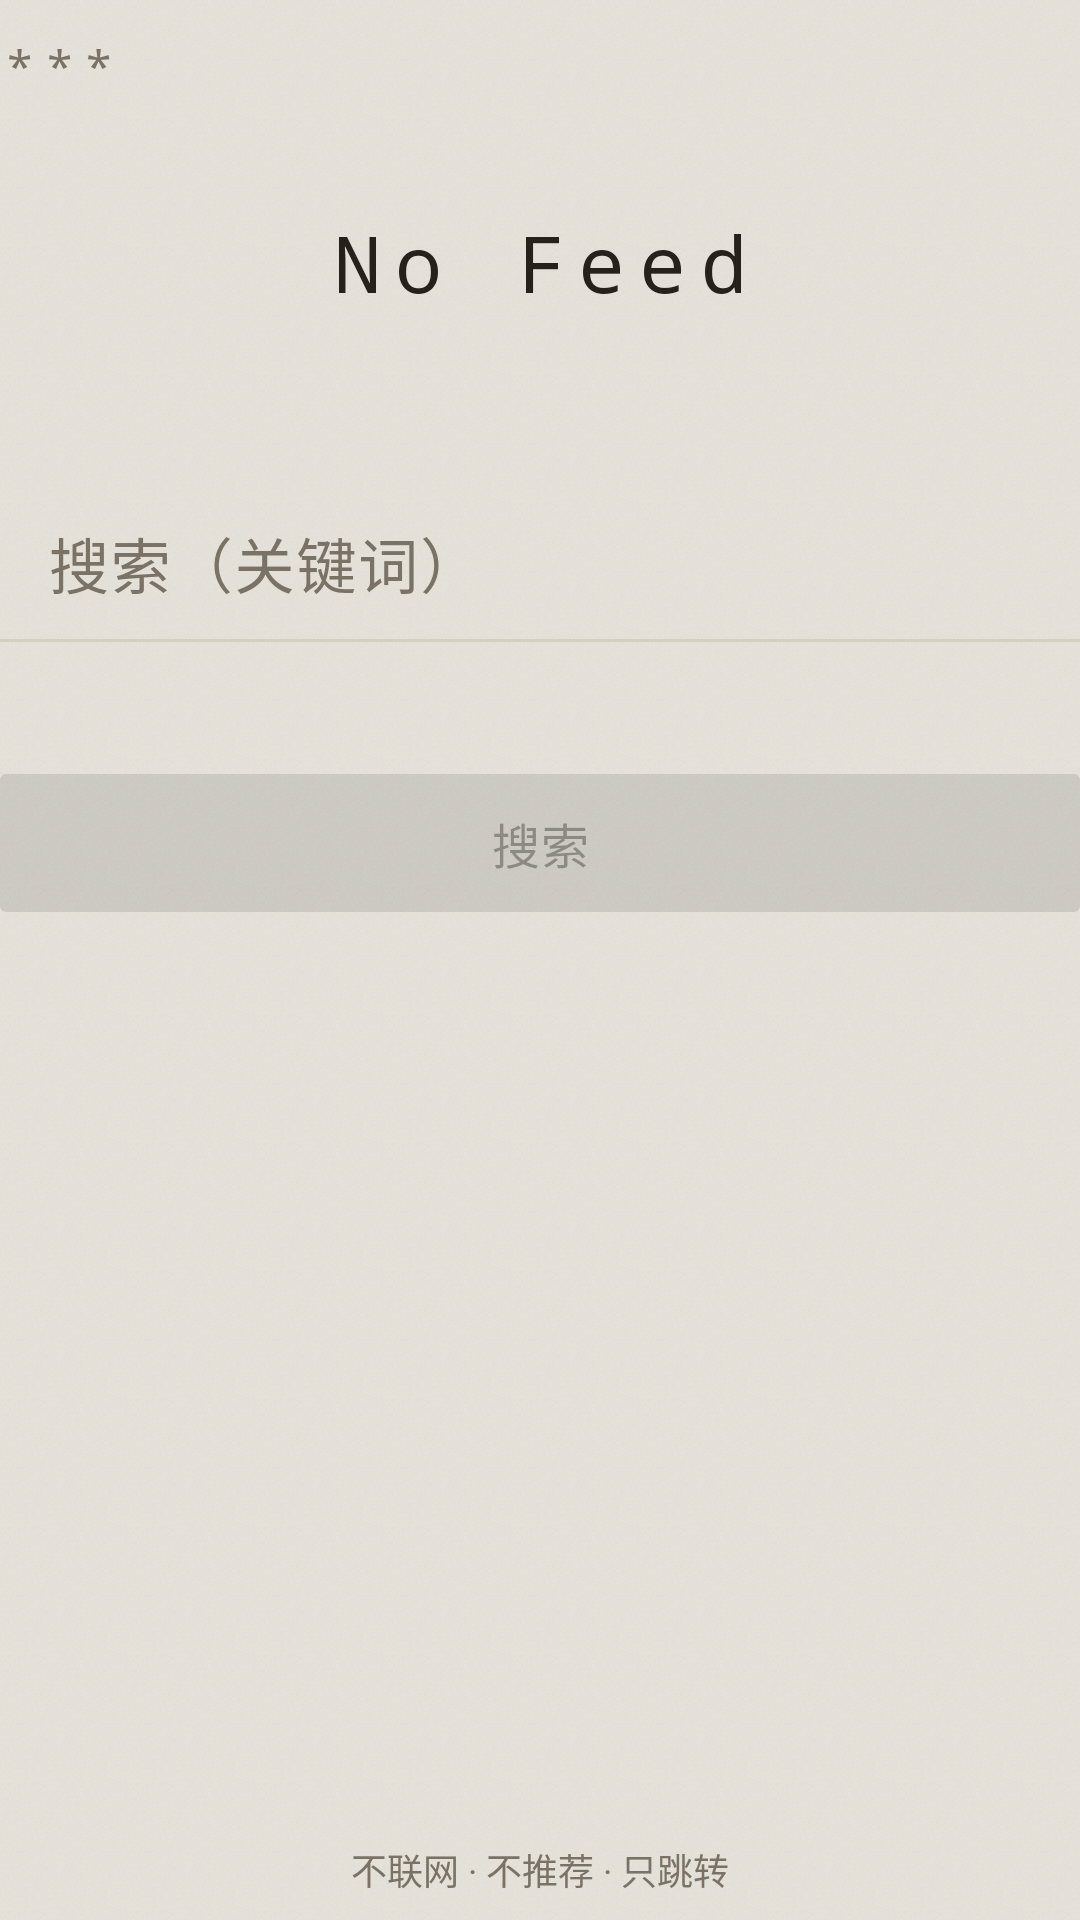

Produce the Android XML layout that renders to this screen, including the resource entries it uses.
<!-- AndroidManifest.xml: application theme Theme.NoFeedDis -->
<!-- res/layout/activity_main.xml -->
<?xml version="1.0" encoding="utf-8"?>
<LinearLayout xmlns:android="http://schemas.android.com/apk/res/android"
    xmlns:app="http://schemas.android.com/apk/res-auto"
    android:id="@+id/root"
    android:layout_width="match_parent"
    android:layout_height="match_parent"
    android:background="@drawable/bg_paper"
    android:orientation="vertical">

    
    <FrameLayout
        android:layout_width="match_parent"
        android:layout_height="44dp">

        <TextView
            android:layout_width="wrap_content"
            android:layout_height="wrap_content"
            android:layout_gravity="start|center_vertical"
            android:fontFamily="monospace"
            android:letterSpacing="0.28"
            android:text="@string/brand_mark"
            android:textColor="?attr/colorOnSurfaceVariant"
            android:textSize="15sp" />

        <ImageButton
            android:id="@+id/settingsButton"
            android:layout_width="42dp"
            android:layout_height="42dp"
            android:layout_gravity="end|center_vertical"
            android:background="?attr/selectableItemBackgroundBorderless"
            android:contentDescription="@string/action_settings"
            android:src="@drawable/ic_settings"
            app:tint="?attr/colorOnSurfaceVariant" />
    </FrameLayout>

    
    <TextView
        android:layout_width="match_parent"
        android:layout_height="wrap_content"
        android:layout_marginTop="26dp"
        android:fontFamily="monospace"
        android:gravity="center"
        android:letterSpacing="0.18"
        android:text="@string/brand_title"
        android:textColor="?attr/colorOnSurface"
        android:textSize="26sp" />

    
    <com.google.android.material.textfield.TextInputLayout
        android:id="@+id/keywordLayout"
        style="@style/Widget.Material3.TextInputLayout.FilledBox"
        android:layout_width="match_parent"
        android:layout_height="wrap_content"
        android:layout_marginTop="36dp"
        android:hint="@string/home_hint"
        app:boxBackgroundMode="none"
        app:endIconMode="clear_text">

        <com.google.android.material.textfield.TextInputEditText
            android:id="@+id/keywordInput"
            android:layout_width="match_parent"
            android:layout_height="wrap_content"
            android:imeOptions="actionSearch"
            android:inputType="text"
            android:maxLines="2"
            android:minHeight="48dp"
            android:textColor="?attr/colorOnSurface"
            android:textSize="20sp" />
    </com.google.android.material.textfield.TextInputLayout>

    
    <View
        android:layout_width="match_parent"
        android:layout_height="1dp"
        android:background="?attr/colorOutline" />

    
    <HorizontalScrollView
        android:layout_width="match_parent"
        android:layout_height="wrap_content"
        android:layout_marginTop="18dp"
        android:clipToPadding="false"
        android:scrollbars="none">

        <com.google.android.material.chip.ChipGroup
            android:id="@+id/platformGroup"
            android:layout_width="wrap_content"
            android:layout_height="wrap_content"
            app:chipSpacingHorizontal="8dp"
            app:selectionRequired="true"
            app:singleLine="true"
            app:singleSelection="true" />
    </HorizontalScrollView>

    
    <TextView
        android:id="@+id/emptyHint"
        android:layout_width="match_parent"
        android:layout_height="wrap_content"
        android:layout_marginTop="18dp"
        android:gravity="center"
        android:text="@string/empty_no_platform"
        android:textColor="?attr/colorOnSurfaceVariant"
        android:textSize="13sp"
        android:visibility="gone" />

    <com.google.android.material.button.MaterialButton
        android:id="@+id/searchButton"
        android:layout_width="match_parent"
        android:layout_height="54dp"
        android:layout_marginTop="22dp"
        android:enabled="false"
        android:text="@string/action_search"
        android:textSize="16sp"
        app:cornerRadius="2dp" />

    <Space
        android:layout_width="match_parent"
        android:layout_height="0dp"
        android:layout_weight="1" />

    <TextView
        android:layout_width="match_parent"
        android:layout_height="wrap_content"
        android:layout_marginBottom="8dp"
        android:gravity="center"
        android:text="@string/footer_note"
        android:textColor="?attr/colorOnSurfaceVariant"
        android:textSize="12sp" />

</LinearLayout>
<!-- resources referenced by this layout -->
<resources>
  <!-- drawable bg_paper (drawable) -->
  <?xml version="1.0" encoding="utf-8"?>
  <layer-list xmlns:android="http://schemas.android.com/apk/res/android">
  
      <item>
          <shape android:shape="rectangle">
              <solid android:color="@color/bg" />
          </shape>
      </item>
  
      <item>
          <bitmap
              android:alpha="0.15"
              android:src="@drawable/paper_texture"
              android:tileMode="repeat" />
      </item>
  
  </layer-list>
  <string name="action_search">搜索</string>
  <string name="action_settings">设置</string>
  <string name="brand_mark" translatable="false">***</string>
  <string name="brand_title" translatable="false">No Feed</string>
  <string name="empty_no_platform">首页没有可用的平台，去设置里打开至少一个</string>
  <string name="footer_note">不联网 · 不推荐 · 只跳转</string>
  <string name="home_hint">搜索（关键词）</string>
  <style name="Theme.NoFeedDis" parent="Theme.NoFeedDis.Base" />
  <color name="bg">#F5F1E8</color>
  <!-- drawable paper_texture: png bitmap (drawable-nodpi, 14332 bytes) -->
  <style name="Theme.NoFeedDis.Base" parent="Theme.Material3.DayNight.NoActionBar">
          
          <item name="colorPrimary">@color/ink</item>
          <item name="colorOnPrimary">@color/on_ink</item>
          <item name="colorPrimaryContainer">@color/ink</item>
          <item name="colorOnPrimaryContainer">@color/on_ink</item>
          <item name="colorSecondary">@color/text_secondary</item>
          <item name="colorOnSecondary">@color/on_ink</item>
          
          <item name="colorSecondaryContainer">@color/ink</item>
          <item name="colorOnSecondaryContainer">@color/on_ink</item>
  
          <item name="android:colorBackground">@color/bg</item>
          <item name="colorSurface">@color/surface</item>
          <item name="colorOnSurface">@color/text_primary</item>
          <item name="colorSurfaceVariant">@color/surface_variant</item>
          <item name="colorOnSurfaceVariant">@color/text_secondary</item>
          <item name="colorOutline">@color/outline</item>
          <item name="colorOutlineVariant">@color/outline</item>
          <item name="colorError">@color/error</item>
  
          <item name="android:windowBackground">@color/bg</item>
          
          <item name="android:statusBarColor">@color/bg</item>
          <item name="android:navigationBarColor">@color/bg</item>
          <item name="android:windowLightStatusBar">true</item>
          <item name="android:windowLightNavigationBar">true</item>
      </style>
  <color name="ink">#26211B</color>
  <color name="on_ink">#FBF8F1</color>
  <color name="text_secondary">#7A7266</color>
  <color name="surface">#FBF8F1</color>
  <color name="text_primary">#26211B</color>
  <color name="surface_variant">#EDE8DD</color>
  <color name="outline">#D6CEBF</color>
  <color name="error">#A33A2E</color>
</resources>
